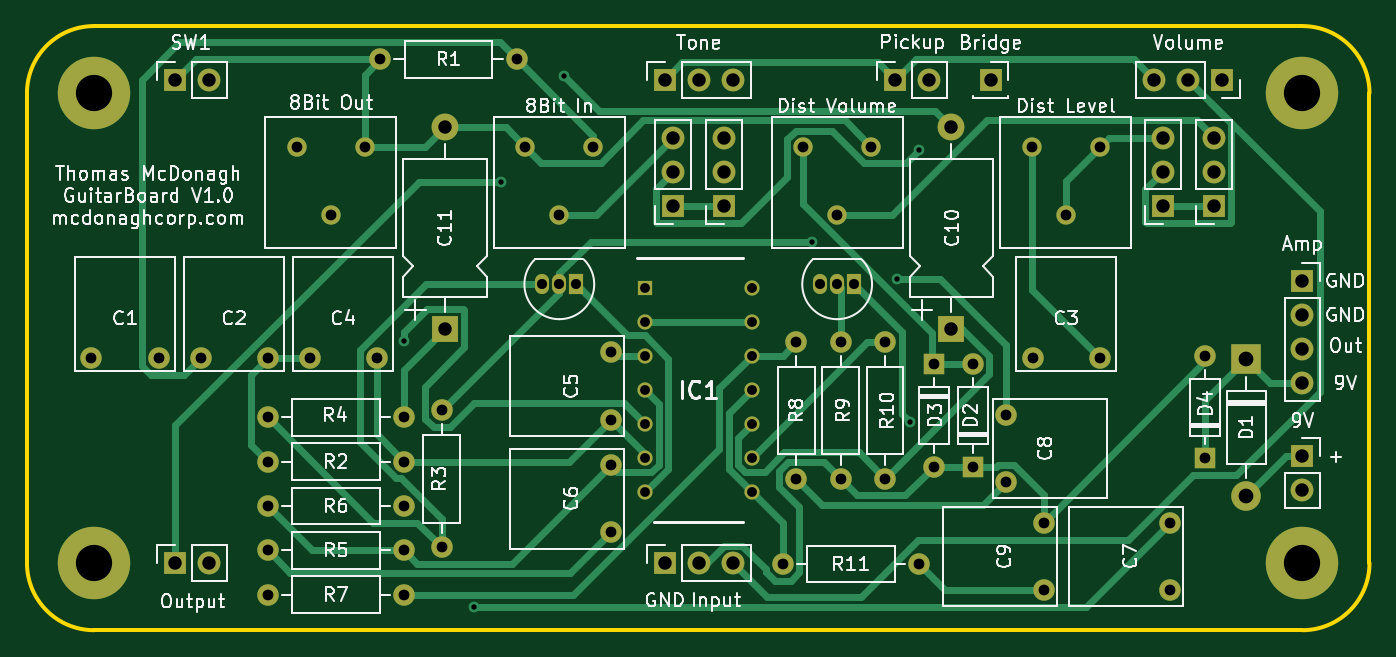
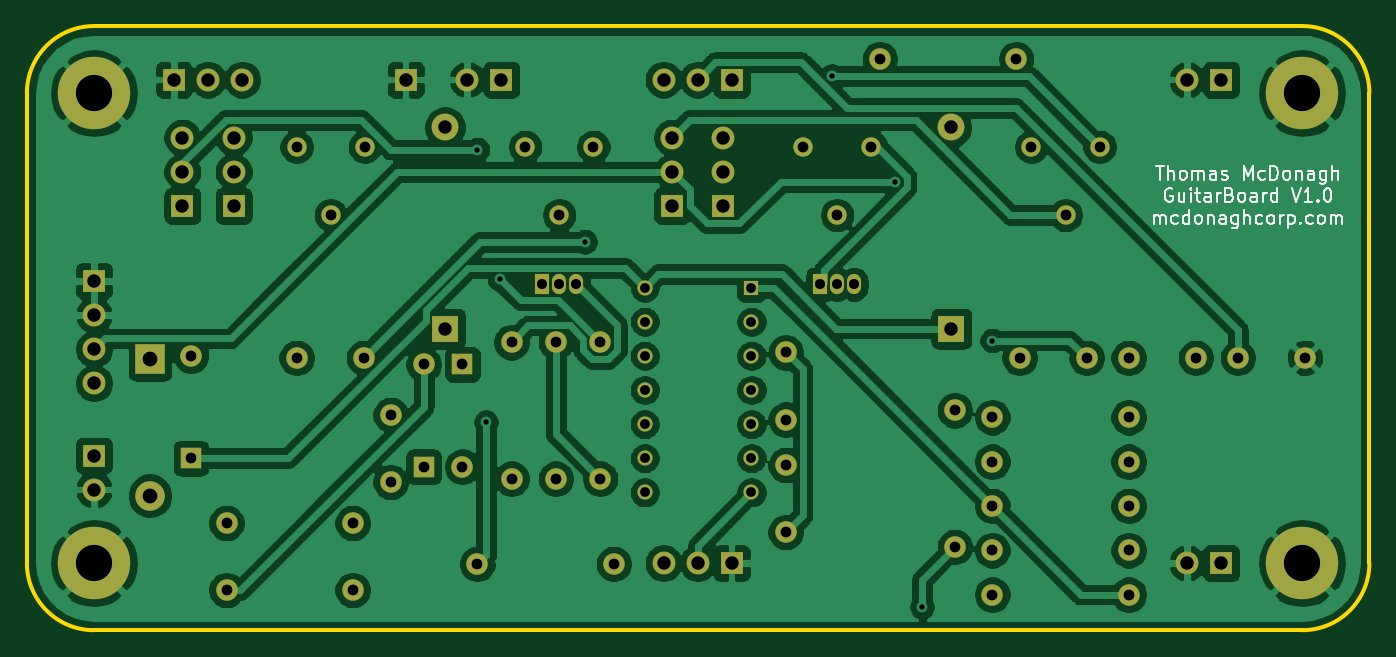
Circuit board: 11 layer files. Board 100.0 x 45.0 mm.
- bottom_copper: GuitarBoard-B_Cu.gbr (212056 bytes)
- bottom_mask: GuitarBoard-B_Mask.gbr (5692 bytes)
- paste: GuitarBoard-B_Paste.gbr (498 bytes)
- bottom_silk: GuitarBoard-B_SilkS.gbr (14083 bytes)
- outline: GuitarBoard-Edge_Cuts.gbr (1036 bytes)
- top_copper: GuitarBoard-F_Cu.gbr (23021 bytes)
- top_mask: GuitarBoard-F_Mask.gbr (5692 bytes)
- paste: GuitarBoard-F_Paste.gbr (498 bytes)
- top_silk: GuitarBoard-F_SilkS.gbr (73196 bytes)
- drill: GuitarBoard-NPTH.drl (269 bytes)
- drill: GuitarBoard-PTH.drl (2156 bytes)

=== bottom_copper: GuitarBoard-B_Cu.gbr (212056 bytes, source omitted) ===
=== bottom_mask: GuitarBoard-B_Mask.gbr ===
G04 #@! TF.GenerationSoftware,KiCad,Pcbnew,(5.1.7)-1*
G04 #@! TF.CreationDate,2021-04-11T16:12:46-05:00*
G04 #@! TF.ProjectId,GuitarBoard,47756974-6172-4426-9f61-72642e6b6963,rev?*
G04 #@! TF.SameCoordinates,Original*
G04 #@! TF.FileFunction,Soldermask,Bot*
G04 #@! TF.FilePolarity,Negative*
%FSLAX46Y46*%
G04 Gerber Fmt 4.6, Leading zero omitted, Abs format (unit mm)*
G04 Created by KiCad (PCBNEW (5.1.7)-1) date 2021-04-11 16:12:46*
%MOMM*%
%LPD*%
G01*
G04 APERTURE LIST*
%ADD10R,1.700000X1.700000*%
%ADD11O,1.700000X1.700000*%
%ADD12C,1.600000*%
%ADD13R,2.000000X2.000000*%
%ADD14O,2.000000X2.000000*%
%ADD15R,2.200000X2.200000*%
%ADD16O,2.200000X2.200000*%
%ADD17R,1.600000X1.600000*%
%ADD18O,1.600000X1.600000*%
%ADD19C,5.400000*%
%ADD20R,1.130000X1.130000*%
%ADD21C,1.130000*%
%ADD22O,1.050000X1.500000*%
%ADD23R,1.050000X1.500000*%
%ADD24C,1.440000*%
G04 APERTURE END LIST*
D10*
G04 #@! TO.C,9V*
X152000000Y-107000000D03*
D11*
X152000000Y-109540000D03*
G04 #@! TD*
D12*
G04 #@! TO.C,C1*
X66802000Y-99714000D03*
X61802000Y-99714000D03*
G04 #@! TD*
G04 #@! TO.C,C2*
X74930000Y-99714000D03*
X69930000Y-99714000D03*
G04 #@! TD*
G04 #@! TO.C,C3*
X131906000Y-99714000D03*
X136906000Y-99714000D03*
G04 #@! TD*
G04 #@! TO.C,C4*
X83058000Y-99714000D03*
X78058000Y-99714000D03*
G04 #@! TD*
G04 #@! TO.C,C5*
X100476000Y-104314000D03*
X100476000Y-99314000D03*
G04 #@! TD*
G04 #@! TO.C,C6*
X100476000Y-107696000D03*
X100476000Y-112696000D03*
G04 #@! TD*
G04 #@! TO.C,C7*
X142132000Y-117014000D03*
X142132000Y-112014000D03*
G04 #@! TD*
G04 #@! TO.C,C8*
X129902000Y-108966000D03*
X129902000Y-103966000D03*
G04 #@! TD*
G04 #@! TO.C,C9*
X132734000Y-117014000D03*
X132734000Y-112014000D03*
G04 #@! TD*
D13*
G04 #@! TO.C,C10*
X125857000Y-97536000D03*
D14*
X125857000Y-82536000D03*
G04 #@! TD*
G04 #@! TO.C,C11*
X88138000Y-82536000D03*
D13*
X88138000Y-97536000D03*
G04 #@! TD*
D15*
G04 #@! TO.C,D1*
X147828000Y-99822000D03*
D16*
X147828000Y-109982000D03*
G04 #@! TD*
D17*
G04 #@! TO.C,D2*
X127444500Y-107823000D03*
D18*
X127444500Y-100203000D03*
G04 #@! TD*
G04 #@! TO.C,D3*
X124557501Y-107823000D03*
D17*
X124557501Y-100203000D03*
G04 #@! TD*
G04 #@! TO.C,D4*
X144780000Y-107188000D03*
D18*
X144780000Y-99568000D03*
G04 #@! TD*
D19*
G04 #@! TO.C,H1*
X62000000Y-80000000D03*
G04 #@! TD*
G04 #@! TO.C,H2*
X152000000Y-80000000D03*
G04 #@! TD*
G04 #@! TO.C,H3*
X62000000Y-115000000D03*
G04 #@! TD*
G04 #@! TO.C,H4*
X152000000Y-115000000D03*
G04 #@! TD*
D20*
G04 #@! TO.C,IC1*
X103030000Y-94488000D03*
D21*
X103030000Y-97028000D03*
X103030000Y-99568000D03*
X103030000Y-102108000D03*
X103030000Y-104648000D03*
X103030000Y-107188000D03*
X103030000Y-109728000D03*
X110970000Y-109728000D03*
X110970000Y-107188000D03*
X110970000Y-104648000D03*
X110970000Y-102108000D03*
X110970000Y-99568000D03*
X110970000Y-97028000D03*
X110970000Y-94488000D03*
G04 #@! TD*
D11*
G04 #@! TO.C,Pickup*
X124206000Y-78994000D03*
D10*
X121666000Y-78994000D03*
G04 #@! TD*
G04 #@! TO.C,Input*
X104500000Y-115000000D03*
D11*
X107040000Y-115000000D03*
X109580000Y-115000000D03*
G04 #@! TD*
D10*
G04 #@! TO.C,Bridge*
X128778000Y-78994000D03*
G04 #@! TD*
G04 #@! TO.C,Output*
X68050000Y-115000000D03*
D11*
X70590000Y-115000000D03*
G04 #@! TD*
D10*
G04 #@! TO.C,Amp*
X152000000Y-93980000D03*
D11*
X152000000Y-96520000D03*
X152000000Y-99060000D03*
X152000000Y-101600000D03*
G04 #@! TD*
D22*
G04 #@! TO.C,Q1*
X96652000Y-94234000D03*
X95382000Y-94234000D03*
D23*
X97922000Y-94234000D03*
G04 #@! TD*
G04 #@! TO.C,Q2*
X118618000Y-94234000D03*
D22*
X116078000Y-94234000D03*
X117348000Y-94234000D03*
G04 #@! TD*
D12*
G04 #@! TO.C,R1*
X93472000Y-77470000D03*
D18*
X83312000Y-77470000D03*
G04 #@! TD*
G04 #@! TO.C,R2*
X85090000Y-107442000D03*
D12*
X74930000Y-107442000D03*
G04 #@! TD*
G04 #@! TO.C,R3*
X87884000Y-113792000D03*
D18*
X87884000Y-103632000D03*
G04 #@! TD*
G04 #@! TO.C,R4*
X85090000Y-104140000D03*
D12*
X74930000Y-104140000D03*
G04 #@! TD*
G04 #@! TO.C,R5*
X74930000Y-114046000D03*
D18*
X85090000Y-114046000D03*
G04 #@! TD*
G04 #@! TO.C,R6*
X85090000Y-110744000D03*
D12*
X74930000Y-110744000D03*
G04 #@! TD*
G04 #@! TO.C,R7*
X74930000Y-117348000D03*
D18*
X85090000Y-117348000D03*
G04 #@! TD*
G04 #@! TO.C,R8*
X114300000Y-98552000D03*
D12*
X114300000Y-108712000D03*
G04 #@! TD*
G04 #@! TO.C,R9*
X117602000Y-98552000D03*
D18*
X117602000Y-108712000D03*
G04 #@! TD*
G04 #@! TO.C,R10*
X120904000Y-108712000D03*
D12*
X120904000Y-98552000D03*
G04 #@! TD*
G04 #@! TO.C,R11*
X113284000Y-115062000D03*
D18*
X123444000Y-115062000D03*
G04 #@! TD*
D11*
G04 #@! TO.C,Volume*
X140970000Y-79000000D03*
X143510000Y-79000000D03*
D10*
X146050000Y-79000000D03*
G04 #@! TD*
G04 #@! TO.C,Tone*
X104500000Y-79000000D03*
D11*
X107040000Y-79000000D03*
X109580000Y-79000000D03*
G04 #@! TD*
D24*
G04 #@! TO.C,Dist Level*
X136906000Y-84000000D03*
X134366000Y-89080000D03*
X131826000Y-84000000D03*
G04 #@! TD*
G04 #@! TO.C,Dist Volume*
X114808000Y-84000000D03*
X117348000Y-89080000D03*
X119888000Y-84000000D03*
G04 #@! TD*
G04 #@! TO.C,8Bit Out*
X82174000Y-84000000D03*
X79634000Y-89080000D03*
X77094000Y-84000000D03*
G04 #@! TD*
G04 #@! TO.C,8Bit In*
X94112000Y-84000000D03*
X96652000Y-89080000D03*
X99192000Y-84000000D03*
G04 #@! TD*
D11*
G04 #@! TO.C,SW1*
X70590000Y-79000000D03*
D10*
X68050000Y-79000000D03*
G04 #@! TD*
D11*
G04 #@! TO.C,A*
X141605000Y-83312000D03*
X141605000Y-85852000D03*
D10*
X141605000Y-88392000D03*
G04 #@! TD*
G04 #@! TO.C,B*
X145415000Y-88392000D03*
D11*
X145415000Y-85852000D03*
X145415000Y-83312000D03*
G04 #@! TD*
G04 #@! TO.C,A*
X105135000Y-83312000D03*
X105135000Y-85852000D03*
D10*
X105135000Y-88392000D03*
G04 #@! TD*
G04 #@! TO.C,B*
X108945000Y-88392000D03*
D11*
X108945000Y-85852000D03*
X108945000Y-83312000D03*
G04 #@! TD*
M02*

=== paste: GuitarBoard-B_Paste.gbr ===
G04 #@! TF.GenerationSoftware,KiCad,Pcbnew,(5.1.7)-1*
G04 #@! TF.CreationDate,2021-04-11T16:12:46-05:00*
G04 #@! TF.ProjectId,GuitarBoard,47756974-6172-4426-9f61-72642e6b6963,rev?*
G04 #@! TF.SameCoordinates,Original*
G04 #@! TF.FileFunction,Paste,Bot*
G04 #@! TF.FilePolarity,Positive*
%FSLAX46Y46*%
G04 Gerber Fmt 4.6, Leading zero omitted, Abs format (unit mm)*
G04 Created by KiCad (PCBNEW (5.1.7)-1) date 2021-04-11 16:12:46*
%MOMM*%
%LPD*%
G01*
G04 APERTURE LIST*
G04 APERTURE END LIST*
M02*

=== bottom_silk: GuitarBoard-B_SilkS.gbr (14083 bytes, source omitted) ===
=== outline: GuitarBoard-Edge_Cuts.gbr ===
G04 #@! TF.GenerationSoftware,KiCad,Pcbnew,(5.1.7)-1*
G04 #@! TF.CreationDate,2021-04-11T16:12:46-05:00*
G04 #@! TF.ProjectId,GuitarBoard,47756974-6172-4426-9f61-72642e6b6963,rev?*
G04 #@! TF.SameCoordinates,Original*
G04 #@! TF.FileFunction,Profile,NP*
%FSLAX46Y46*%
G04 Gerber Fmt 4.6, Leading zero omitted, Abs format (unit mm)*
G04 Created by KiCad (PCBNEW (5.1.7)-1) date 2021-04-11 16:12:46*
%MOMM*%
%LPD*%
G01*
G04 APERTURE LIST*
G04 #@! TA.AperFunction,Profile*
%ADD10C,0.300000*%
G04 #@! TD*
G04 APERTURE END LIST*
D10*
X57000000Y-80000000D02*
G75*
G02*
X62000000Y-75000000I5000000J0D01*
G01*
X62000000Y-120000000D02*
G75*
G02*
X57000000Y-115000000I0J5000000D01*
G01*
X157000000Y-115000000D02*
G75*
G02*
X152000000Y-120000000I-5000000J0D01*
G01*
X152000000Y-75000000D02*
G75*
G02*
X157000000Y-80000000I0J-5000000D01*
G01*
X157000000Y-80000000D02*
X157000000Y-115000000D01*
X62000000Y-75000000D02*
X152000000Y-75000000D01*
X62000000Y-120000000D02*
X152000000Y-120000000D01*
X57000000Y-115000000D02*
X57000000Y-80000000D01*
M02*

=== top_copper: GuitarBoard-F_Cu.gbr (23021 bytes, source omitted) ===
=== top_mask: GuitarBoard-F_Mask.gbr ===
G04 #@! TF.GenerationSoftware,KiCad,Pcbnew,(5.1.7)-1*
G04 #@! TF.CreationDate,2021-04-11T16:12:46-05:00*
G04 #@! TF.ProjectId,GuitarBoard,47756974-6172-4426-9f61-72642e6b6963,rev?*
G04 #@! TF.SameCoordinates,Original*
G04 #@! TF.FileFunction,Soldermask,Top*
G04 #@! TF.FilePolarity,Negative*
%FSLAX46Y46*%
G04 Gerber Fmt 4.6, Leading zero omitted, Abs format (unit mm)*
G04 Created by KiCad (PCBNEW (5.1.7)-1) date 2021-04-11 16:12:46*
%MOMM*%
%LPD*%
G01*
G04 APERTURE LIST*
%ADD10R,1.700000X1.700000*%
%ADD11O,1.700000X1.700000*%
%ADD12C,1.600000*%
%ADD13R,2.000000X2.000000*%
%ADD14O,2.000000X2.000000*%
%ADD15R,2.200000X2.200000*%
%ADD16O,2.200000X2.200000*%
%ADD17R,1.600000X1.600000*%
%ADD18O,1.600000X1.600000*%
%ADD19C,5.400000*%
%ADD20R,1.130000X1.130000*%
%ADD21C,1.130000*%
%ADD22O,1.050000X1.500000*%
%ADD23R,1.050000X1.500000*%
%ADD24C,1.440000*%
G04 APERTURE END LIST*
D10*
G04 #@! TO.C,9V*
X152000000Y-107000000D03*
D11*
X152000000Y-109540000D03*
G04 #@! TD*
D12*
G04 #@! TO.C,C1*
X66802000Y-99714000D03*
X61802000Y-99714000D03*
G04 #@! TD*
G04 #@! TO.C,C2*
X74930000Y-99714000D03*
X69930000Y-99714000D03*
G04 #@! TD*
G04 #@! TO.C,C3*
X131906000Y-99714000D03*
X136906000Y-99714000D03*
G04 #@! TD*
G04 #@! TO.C,C4*
X83058000Y-99714000D03*
X78058000Y-99714000D03*
G04 #@! TD*
G04 #@! TO.C,C5*
X100476000Y-104314000D03*
X100476000Y-99314000D03*
G04 #@! TD*
G04 #@! TO.C,C6*
X100476000Y-107696000D03*
X100476000Y-112696000D03*
G04 #@! TD*
G04 #@! TO.C,C7*
X142132000Y-117014000D03*
X142132000Y-112014000D03*
G04 #@! TD*
G04 #@! TO.C,C8*
X129902000Y-108966000D03*
X129902000Y-103966000D03*
G04 #@! TD*
G04 #@! TO.C,C9*
X132734000Y-117014000D03*
X132734000Y-112014000D03*
G04 #@! TD*
D13*
G04 #@! TO.C,C10*
X125857000Y-97536000D03*
D14*
X125857000Y-82536000D03*
G04 #@! TD*
G04 #@! TO.C,C11*
X88138000Y-82536000D03*
D13*
X88138000Y-97536000D03*
G04 #@! TD*
D15*
G04 #@! TO.C,D1*
X147828000Y-99822000D03*
D16*
X147828000Y-109982000D03*
G04 #@! TD*
D17*
G04 #@! TO.C,D2*
X127444500Y-107823000D03*
D18*
X127444500Y-100203000D03*
G04 #@! TD*
G04 #@! TO.C,D3*
X124557501Y-107823000D03*
D17*
X124557501Y-100203000D03*
G04 #@! TD*
G04 #@! TO.C,D4*
X144780000Y-107188000D03*
D18*
X144780000Y-99568000D03*
G04 #@! TD*
D19*
G04 #@! TO.C,H1*
X62000000Y-80000000D03*
G04 #@! TD*
G04 #@! TO.C,H2*
X152000000Y-80000000D03*
G04 #@! TD*
G04 #@! TO.C,H3*
X62000000Y-115000000D03*
G04 #@! TD*
G04 #@! TO.C,H4*
X152000000Y-115000000D03*
G04 #@! TD*
D20*
G04 #@! TO.C,IC1*
X103030000Y-94488000D03*
D21*
X103030000Y-97028000D03*
X103030000Y-99568000D03*
X103030000Y-102108000D03*
X103030000Y-104648000D03*
X103030000Y-107188000D03*
X103030000Y-109728000D03*
X110970000Y-109728000D03*
X110970000Y-107188000D03*
X110970000Y-104648000D03*
X110970000Y-102108000D03*
X110970000Y-99568000D03*
X110970000Y-97028000D03*
X110970000Y-94488000D03*
G04 #@! TD*
D11*
G04 #@! TO.C,Pickup*
X124206000Y-78994000D03*
D10*
X121666000Y-78994000D03*
G04 #@! TD*
G04 #@! TO.C,Input*
X104500000Y-115000000D03*
D11*
X107040000Y-115000000D03*
X109580000Y-115000000D03*
G04 #@! TD*
D10*
G04 #@! TO.C,Bridge*
X128778000Y-78994000D03*
G04 #@! TD*
G04 #@! TO.C,Output*
X68050000Y-115000000D03*
D11*
X70590000Y-115000000D03*
G04 #@! TD*
D10*
G04 #@! TO.C,Amp*
X152000000Y-93980000D03*
D11*
X152000000Y-96520000D03*
X152000000Y-99060000D03*
X152000000Y-101600000D03*
G04 #@! TD*
D22*
G04 #@! TO.C,Q1*
X96652000Y-94234000D03*
X95382000Y-94234000D03*
D23*
X97922000Y-94234000D03*
G04 #@! TD*
G04 #@! TO.C,Q2*
X118618000Y-94234000D03*
D22*
X116078000Y-94234000D03*
X117348000Y-94234000D03*
G04 #@! TD*
D12*
G04 #@! TO.C,R1*
X93472000Y-77470000D03*
D18*
X83312000Y-77470000D03*
G04 #@! TD*
G04 #@! TO.C,R2*
X85090000Y-107442000D03*
D12*
X74930000Y-107442000D03*
G04 #@! TD*
G04 #@! TO.C,R3*
X87884000Y-113792000D03*
D18*
X87884000Y-103632000D03*
G04 #@! TD*
G04 #@! TO.C,R4*
X85090000Y-104140000D03*
D12*
X74930000Y-104140000D03*
G04 #@! TD*
G04 #@! TO.C,R5*
X74930000Y-114046000D03*
D18*
X85090000Y-114046000D03*
G04 #@! TD*
G04 #@! TO.C,R6*
X85090000Y-110744000D03*
D12*
X74930000Y-110744000D03*
G04 #@! TD*
G04 #@! TO.C,R7*
X74930000Y-117348000D03*
D18*
X85090000Y-117348000D03*
G04 #@! TD*
G04 #@! TO.C,R8*
X114300000Y-98552000D03*
D12*
X114300000Y-108712000D03*
G04 #@! TD*
G04 #@! TO.C,R9*
X117602000Y-98552000D03*
D18*
X117602000Y-108712000D03*
G04 #@! TD*
G04 #@! TO.C,R10*
X120904000Y-108712000D03*
D12*
X120904000Y-98552000D03*
G04 #@! TD*
G04 #@! TO.C,R11*
X113284000Y-115062000D03*
D18*
X123444000Y-115062000D03*
G04 #@! TD*
D11*
G04 #@! TO.C,Volume*
X140970000Y-79000000D03*
X143510000Y-79000000D03*
D10*
X146050000Y-79000000D03*
G04 #@! TD*
G04 #@! TO.C,Tone*
X104500000Y-79000000D03*
D11*
X107040000Y-79000000D03*
X109580000Y-79000000D03*
G04 #@! TD*
D24*
G04 #@! TO.C,Dist Level*
X136906000Y-84000000D03*
X134366000Y-89080000D03*
X131826000Y-84000000D03*
G04 #@! TD*
G04 #@! TO.C,Dist Volume*
X114808000Y-84000000D03*
X117348000Y-89080000D03*
X119888000Y-84000000D03*
G04 #@! TD*
G04 #@! TO.C,8Bit Out*
X82174000Y-84000000D03*
X79634000Y-89080000D03*
X77094000Y-84000000D03*
G04 #@! TD*
G04 #@! TO.C,8Bit In*
X94112000Y-84000000D03*
X96652000Y-89080000D03*
X99192000Y-84000000D03*
G04 #@! TD*
D11*
G04 #@! TO.C,SW1*
X70590000Y-79000000D03*
D10*
X68050000Y-79000000D03*
G04 #@! TD*
D11*
G04 #@! TO.C,A*
X141605000Y-83312000D03*
X141605000Y-85852000D03*
D10*
X141605000Y-88392000D03*
G04 #@! TD*
G04 #@! TO.C,B*
X145415000Y-88392000D03*
D11*
X145415000Y-85852000D03*
X145415000Y-83312000D03*
G04 #@! TD*
G04 #@! TO.C,A*
X105135000Y-83312000D03*
X105135000Y-85852000D03*
D10*
X105135000Y-88392000D03*
G04 #@! TD*
G04 #@! TO.C,B*
X108945000Y-88392000D03*
D11*
X108945000Y-85852000D03*
X108945000Y-83312000D03*
G04 #@! TD*
M02*

=== paste: GuitarBoard-F_Paste.gbr ===
G04 #@! TF.GenerationSoftware,KiCad,Pcbnew,(5.1.7)-1*
G04 #@! TF.CreationDate,2021-04-11T16:12:46-05:00*
G04 #@! TF.ProjectId,GuitarBoard,47756974-6172-4426-9f61-72642e6b6963,rev?*
G04 #@! TF.SameCoordinates,Original*
G04 #@! TF.FileFunction,Paste,Top*
G04 #@! TF.FilePolarity,Positive*
%FSLAX46Y46*%
G04 Gerber Fmt 4.6, Leading zero omitted, Abs format (unit mm)*
G04 Created by KiCad (PCBNEW (5.1.7)-1) date 2021-04-11 16:12:46*
%MOMM*%
%LPD*%
G01*
G04 APERTURE LIST*
G04 APERTURE END LIST*
M02*

=== top_silk: GuitarBoard-F_SilkS.gbr (73196 bytes, source omitted) ===
=== drill: GuitarBoard-NPTH.drl ===
M48
; DRILL file {KiCad (5.1.7)-1} date 04/11/21 16:12:45
; FORMAT={-:-/ absolute / inch / decimal}
; #@! TF.CreationDate,2021-04-11T16:12:45-05:00
; #@! TF.GenerationSoftware,Kicad,Pcbnew,(5.1.7)-1
; #@! TF.FileFunction,NonPlated,1,2,NPTH
FMAT,2
INCH
%
G90
G05
T0
M30

=== drill: GuitarBoard-PTH.drl ===
M48
; DRILL file {KiCad (5.1.7)-1} date 04/11/21 16:12:45
; FORMAT={-:-/ absolute / inch / decimal}
; #@! TF.CreationDate,2021-04-11T16:12:45-05:00
; #@! TF.GenerationSoftware,Kicad,Pcbnew,(5.1.7)-1
; #@! TF.FileFunction,Plated,1,2,PTH
FMAT,2
INCH
T1C0.0157
T2C0.0287
T3C0.0295
T4C0.0315
T5C0.0394
T6C0.0433
T7C0.1063
%
G90
G05
T1
X3.35Y-3.875
X3.5561Y-4.6561
X3.635Y-3.41
X3.82Y-3.1
X4.545Y-3.585
X4.795Y-3.695
X4.835Y-4.115
X4.86Y-3.315
T2
X4.0563Y-3.72
X4.0563Y-3.82
X4.0563Y-3.92
X4.0563Y-4.02
X4.0563Y-4.12
X4.0563Y-4.22
X4.0563Y-4.32
X4.3689Y-3.72
X4.3689Y-3.82
X4.3689Y-3.92
X4.3689Y-4.02
X4.3689Y-4.12
X4.3689Y-4.22
X4.3689Y-4.32
T3
X3.7552Y-3.71
X3.8052Y-3.71
X3.8552Y-3.71
X4.57Y-3.71
X4.62Y-3.71
X4.67Y-3.71
T4
X3.7052Y-3.3071
X3.8052Y-3.5071
X3.9052Y-3.3071
X2.95Y-4.49
X3.35Y-4.49
X3.46Y-4.08
X3.46Y-4.48
X5.1143Y-4.0931
X5.1143Y-4.29
X3.0352Y-3.3071
X3.1352Y-3.5071
X3.2352Y-3.3071
X2.95Y-4.23
X3.35Y-4.23
X4.52Y-3.3071
X4.62Y-3.5071
X4.72Y-3.3071
X3.0731Y-3.9257
X3.27Y-3.9257
X2.4331Y-3.9257
X2.63Y-3.9257
X4.76Y-3.88
X4.76Y-4.28
X4.9038Y-3.945
X4.9038Y-4.245
X3.9557Y-3.91
X3.9557Y-4.1069
X5.19Y-3.3071
X5.29Y-3.5071
X5.39Y-3.3071
X5.0175Y-3.945
X5.0175Y-4.245
X5.7Y-3.92
X5.7Y-4.22
X5.5957Y-4.41
X5.5957Y-4.6069
X2.95Y-4.62
X3.35Y-4.62
X4.46Y-4.53
X4.86Y-4.53
X5.1931Y-3.9257
X5.39Y-3.9257
X2.95Y-4.1
X3.35Y-4.1
X4.5Y-3.88
X4.5Y-4.28
X3.28Y-3.05
X3.68Y-3.05
X2.7531Y-3.9257
X2.95Y-3.9257
X4.63Y-3.88
X4.63Y-4.28
X3.9557Y-4.24
X3.9557Y-4.4369
X2.95Y-4.36
X3.35Y-4.36
X5.2257Y-4.41
X5.2257Y-4.6069
T5
X4.79Y-3.11
X4.89Y-3.11
X5.725Y-3.28
X5.725Y-3.38
X5.725Y-3.48
X4.1142Y-4.5276
X4.2142Y-4.5276
X4.3142Y-4.5276
X3.47Y-3.2494
X3.47Y-3.84
X4.1392Y-3.28
X4.1392Y-3.38
X4.1392Y-3.48
X5.07Y-3.11
X2.6791Y-3.1102
X2.7791Y-3.1102
X4.955Y-3.2494
X4.955Y-3.84
X5.55Y-3.1102
X5.65Y-3.1102
X5.75Y-3.1102
X5.575Y-3.28
X5.575Y-3.38
X5.575Y-3.48
X4.2892Y-3.28
X4.2892Y-3.38
X4.2892Y-3.48
X2.6791Y-4.5276
X2.7791Y-4.5276
X4.1142Y-3.1102
X4.2142Y-3.1102
X4.3142Y-3.1102
X5.9843Y-4.2126
X5.9843Y-4.3126
X5.9843Y-3.7
X5.9843Y-3.8
X5.9843Y-3.9
X5.9843Y-4.0
T6
X5.82Y-3.93
X5.82Y-4.33
T7
X5.9843Y-3.1496
X2.4409Y-4.5276
X5.9843Y-4.5276
X2.4409Y-3.1496
T0
M30
